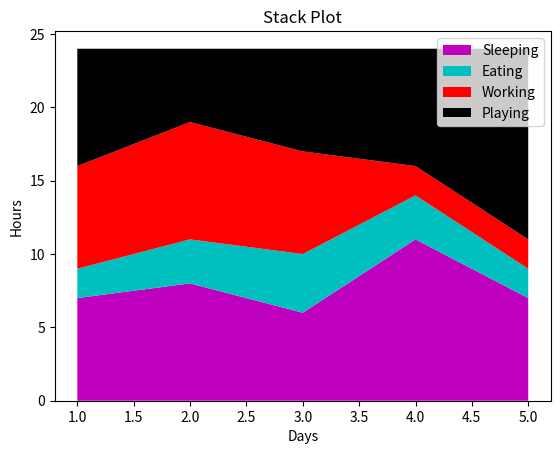

Recreate this plot in Python.
import matplotlib.pyplot as plt

days = [1, 2, 3, 4, 5]
sleeping = [7, 8, 6, 11, 7]
eating = [2, 3, 4, 3, 2]
working = [7, 8, 7, 2, 2]
playing = [8, 5, 7, 8, 13]

# Define stack plot
plt.stackplot(days, sleeping, eating, working, playing, colors=['m', 'c', 'r', 'k'], labels=['Sleeping', 'Eating', 'Working', 'Playing'])

# Add labels, title, and legend
plt.xlabel('Days')
plt.ylabel('Hours')
plt.title('Stack Plot')
plt.legend(loc='upper right')

plt.show()